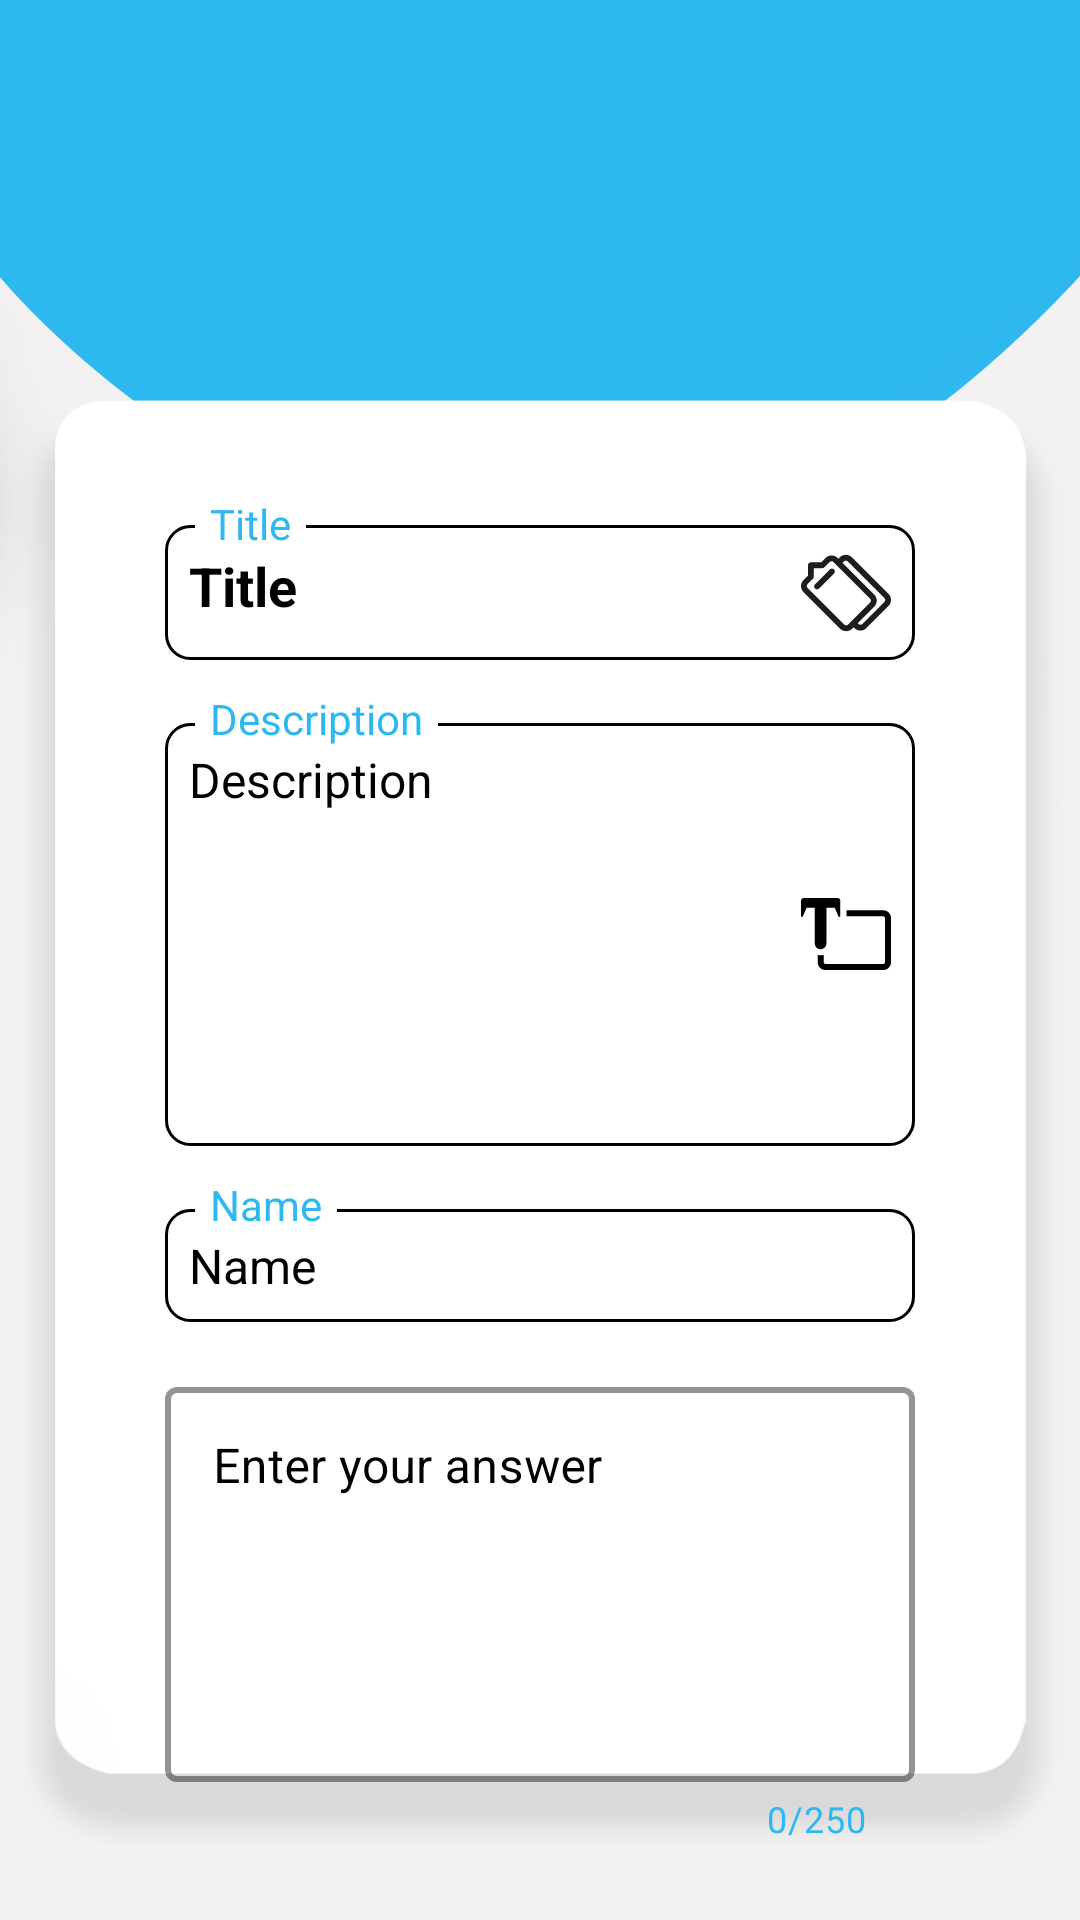

Write the Android layout XML for this screen, with the resource values it uses.
<!-- AndroidManifest.xml: application theme Theme.DoktaraSor -->
<!-- res/layout/activity_doctor_answer.xml -->
<?xml version="1.0" encoding="utf-8"?>
<androidx.constraintlayout.widget.ConstraintLayout xmlns:android="http://schemas.android.com/apk/res/android"
    xmlns:app="http://schemas.android.com/apk/res-auto"
    xmlns:tools="http://schemas.android.com/tools"
    android:layout_width="match_parent"
    android:layout_height="match_parent"
    android:background="@drawable/appbackground"
    tools:context=".view.activity.DoctorAnswerActivity">

    <androidx.constraintlayout.widget.ConstraintLayout
        android:layout_width="match_parent"
        android:layout_height="match_parent"
        android:layout_marginTop="125dp"
        android:layout_marginBottom="25dp"
        android:background="@drawable/questionsbackground"
        app:layout_constraintBottom_toBottomOf="parent"
        app:layout_constraintEnd_toEndOf="parent"
        app:layout_constraintStart_toStartOf="parent"
        app:layout_constraintTop_toTopOf="parent">

        <RelativeLayout
            android:id="@+id/rl_Doctor_Title"
            android:layout_width="0dp"
            android:layout_height="60dp"
            android:layout_marginStart="55dp"
            android:layout_marginTop="35dp"
            android:layout_marginEnd="55dp"
            app:layout_constraintEnd_toEndOf="parent"
            app:layout_constraintStart_toStartOf="parent"
            app:layout_constraintTop_toTopOf="parent">

            <TextView
                android:id="@+id/doctor_answer_title_txt"
                android:layout_width="300dp"
                android:layout_height="wrap_content"
                android:layout_marginTop="15dp"
                android:background="@drawable/text_view_background"
                android:padding="8dp"
                android:text="@string/title"
                android:textColor="@color/black"
                android:textSize="18sp"
                android:textStyle="bold"
                app:drawableEndCompat="@drawable/ic_tag_svgrepo_com" />

            <TextView
                android:layout_width="wrap_content"
                android:layout_height="wrap_content"
                android:layout_marginStart="10dp"
                android:layout_marginTop="5dp"
                android:background="#ffffff"
                android:paddingStart="5dp"
                android:paddingEnd="5dp"
                android:text="@string/title"
                android:textColor="@color/blue" />
        </RelativeLayout>

        <RelativeLayout
            android:id="@+id/rl_Doctor_Description"
            android:layout_width="0dp"
            android:layout_height="wrap_content"
            android:layout_marginTop="5dp"
            app:layout_constraintEnd_toEndOf="@+id/rl_Doctor_Title"
            app:layout_constraintStart_toStartOf="@+id/rl_Doctor_Title"
            app:layout_constraintTop_toBottomOf="@id/rl_Doctor_Title">

            <TextView
                android:id="@+id/doctor_answer_description_txt"
                android:layout_width="300dp"
                android:layout_height="wrap_content"
                android:layout_marginTop="16dp"
                android:background="@drawable/text_view_background"
                android:lines="6"
                android:padding="8dp"
                android:text="@string/description"
                android:textColor="@color/black"
                android:textSize="16sp"
                app:drawableEndCompat="@drawable/ic_text_tool_svgrepo_com" />

            <TextView
                android:layout_width="wrap_content"
                android:layout_height="wrap_content"
                android:layout_marginStart="10dp"
                android:layout_marginTop="5dp"
                android:background="#ffffff"
                android:paddingStart="5dp"
                android:paddingEnd="5dp"
                android:text="@string/description"
                android:textColor="@color/blue" />
        </RelativeLayout>

        <RelativeLayout
            android:id="@+id/rl_Doctor_Name"
            android:layout_width="0dp"
            android:layout_height="60dp"
            android:layout_marginTop="5dp"
            app:layout_constraintEnd_toEndOf="@+id/rl_Doctor_Description"
            app:layout_constraintStart_toStartOf="@+id/rl_Doctor_Description"
            app:layout_constraintTop_toBottomOf="@id/rl_Doctor_Description">

            <TextView
                android:id="@+id/doctor_answer_name_txt"
                android:layout_width="match_parent"
                android:layout_height="wrap_content"
                android:layout_marginTop="16dp"
                android:background="@drawable/text_view_background"
                android:padding="8dp"
                android:text="@string/name"
                android:textColor="@color/black"
                android:textSize="16sp"
                app:drawableEndCompat="@drawable/ic_person_26"
                app:drawableTint="@color/black" />

            <TextView
                android:layout_width="wrap_content"
                android:layout_height="wrap_content"
                android:layout_marginStart="10dp"
                android:layout_marginTop="5dp"
                android:background="#ffffff"
                android:paddingStart="5dp"
                android:paddingEnd="5dp"
                android:text="@string/name"
                android:textColor="@color/blue" />
        </RelativeLayout>

        <com.google.android.material.textfield.TextInputLayout
            android:id="@+id/textInputLayout"
            style="@style/Widget.MaterialComponents.TextInputLayout.OutlinedBox"
            android:layout_width="0dp"
            android:layout_height="wrap_content"
            android:layout_marginTop="10dp"
            android:hint="@string/enter_your_answer"
            android:textColorHint="@color/black"
            app:boxStrokeColor="@color/black"
            app:boxStrokeWidth="2dp"
            app:counterEnabled="true"
            app:counterMaxLength="250"
            app:counterTextColor="@color/blue"
            app:hintTextColor="@color/blue"
            app:layout_constraintEnd_toEndOf="@+id/rl_Doctor_Name"
            app:layout_constraintStart_toStartOf="@+id/rl_Doctor_Name"
            app:layout_constraintTop_toBottomOf="@+id/rl_Doctor_Name">

            <EditText
                android:id="@+id/doctor_answer_et"
                android:layout_width="match_parent"
                android:layout_height="wrap_content"
                android:gravity="top"
                android:lines="5"
                android:maxLength="250"
                android:textColor="@color/black" />
        </com.google.android.material.textfield.TextInputLayout>

        <Button
            android:id="@+id/doctor_answer_submit_btn"
            android:layout_width="wrap_content"
            android:layout_height="wrap_content"
            android:layout_marginTop="10dp"
            android:background="@drawable/button_design"
            android:text="@string/submit"
            android:textColor="@color/white"
            app:layout_constraintEnd_toEndOf="@+id/textInputLayout"
            app:layout_constraintTop_toBottomOf="@+id/textInputLayout" />

    </androidx.constraintlayout.widget.ConstraintLayout>

</androidx.constraintlayout.widget.ConstraintLayout>
<!-- resources referenced by this layout -->
<resources>
  <color name="black">#FF000000</color>
  <color name="blue">#2DB8EF</color>
  <color name="white">#FFFFFFFF</color>
  <!-- drawable ic_text_tool_svgrepo_com (drawable) -->
  <vector android:height="30dp" android:viewportHeight="477.133"
      android:viewportWidth="477.133" android:width="30dp" xmlns:android="http://schemas.android.com/apk/res/android">
      <path android:fillColor="#FF000000" android:pathData="M436.094,112.841H240.87v29.896c0,0.774 -0.153,1.521 -0.203,2.268h195.427c4.889,0 8.878,3.971 8.878,8.875V388.31c0,4.901 -3.989,8.873 -8.878,8.873H129.301c-4.884,0 -8.871,-3.972 -8.871,-8.873v-39.315c-5.338,1.476 -10.861,2.526 -16.681,2.526c-5.383,0 -10.504,-0.882 -15.484,-2.153v38.942c0,22.635 18.419,41.036 41.036,41.036h306.793c22.624,0 41.039,-18.401 41.039,-41.036V153.879C477.133,131.24 458.718,112.841 436.094,112.841z"/>
      <path android:fillColor="#FF000000" android:pathData="M134.577,288.547V99.344h44.497l19.456,45.488c0.836,1.97 2.81,3.212 4.898,3.212c0.347,0 0.687,-0.029 1.027,-0.108c2.482,-0.513 4.252,-2.686 4.252,-5.199v-79.76c0,-8.396 -6.81,-15.189 -15.189,-15.189H15.176C6.797,47.787 0,54.58 0,62.977v79.746c0,2.527 1.768,4.7 4.235,5.197c0.357,0.095 0.714,0.124 1.071,0.124c2.078,0 4.018,-1.225 4.872,-3.225l19.452,-45.475h43.288v189.203c0,17.004 13.808,30.813 30.83,30.813C120.769,319.359 134.577,305.551 134.577,288.547z"/>
  </vector>
  <!-- drawable text_view_background (drawable) -->
  <?xml version="1.0" encoding="utf-8"?>
  <shape xmlns:android="http://schemas.android.com/apk/res/android">
      <solid android:color="@color/transparant" />
      <stroke android:width="1dp" android:color="@color/black"/>
      <corners android:radius="8dp"/>
  </shape>
  <string name="description">Description</string>
  <string name="enter_your_answer">Enter your answer</string>
  <string name="name">Name</string>
  <string name="submit">Submit</string>
  <string name="title">Title</string>
  <style name="Theme.DoktaraSor" parent="Theme.MaterialComponents.NoActionBar.Bridge">
          
          <item name="colorOnPrimary">@color/white</item>
          
          <item name="colorSecondary">@color/teal_200</item>
          <item name="colorSecondaryVariant">@color/teal_700</item>
          <item name="colorOnSecondary">@color/black</item>
  
          
      </style>
  <color name="transparant">#00FFFFFF</color>
  <color name="teal_200">#FF03DAC5</color>
  <color name="teal_700">#FF018786</color>
</resources>
